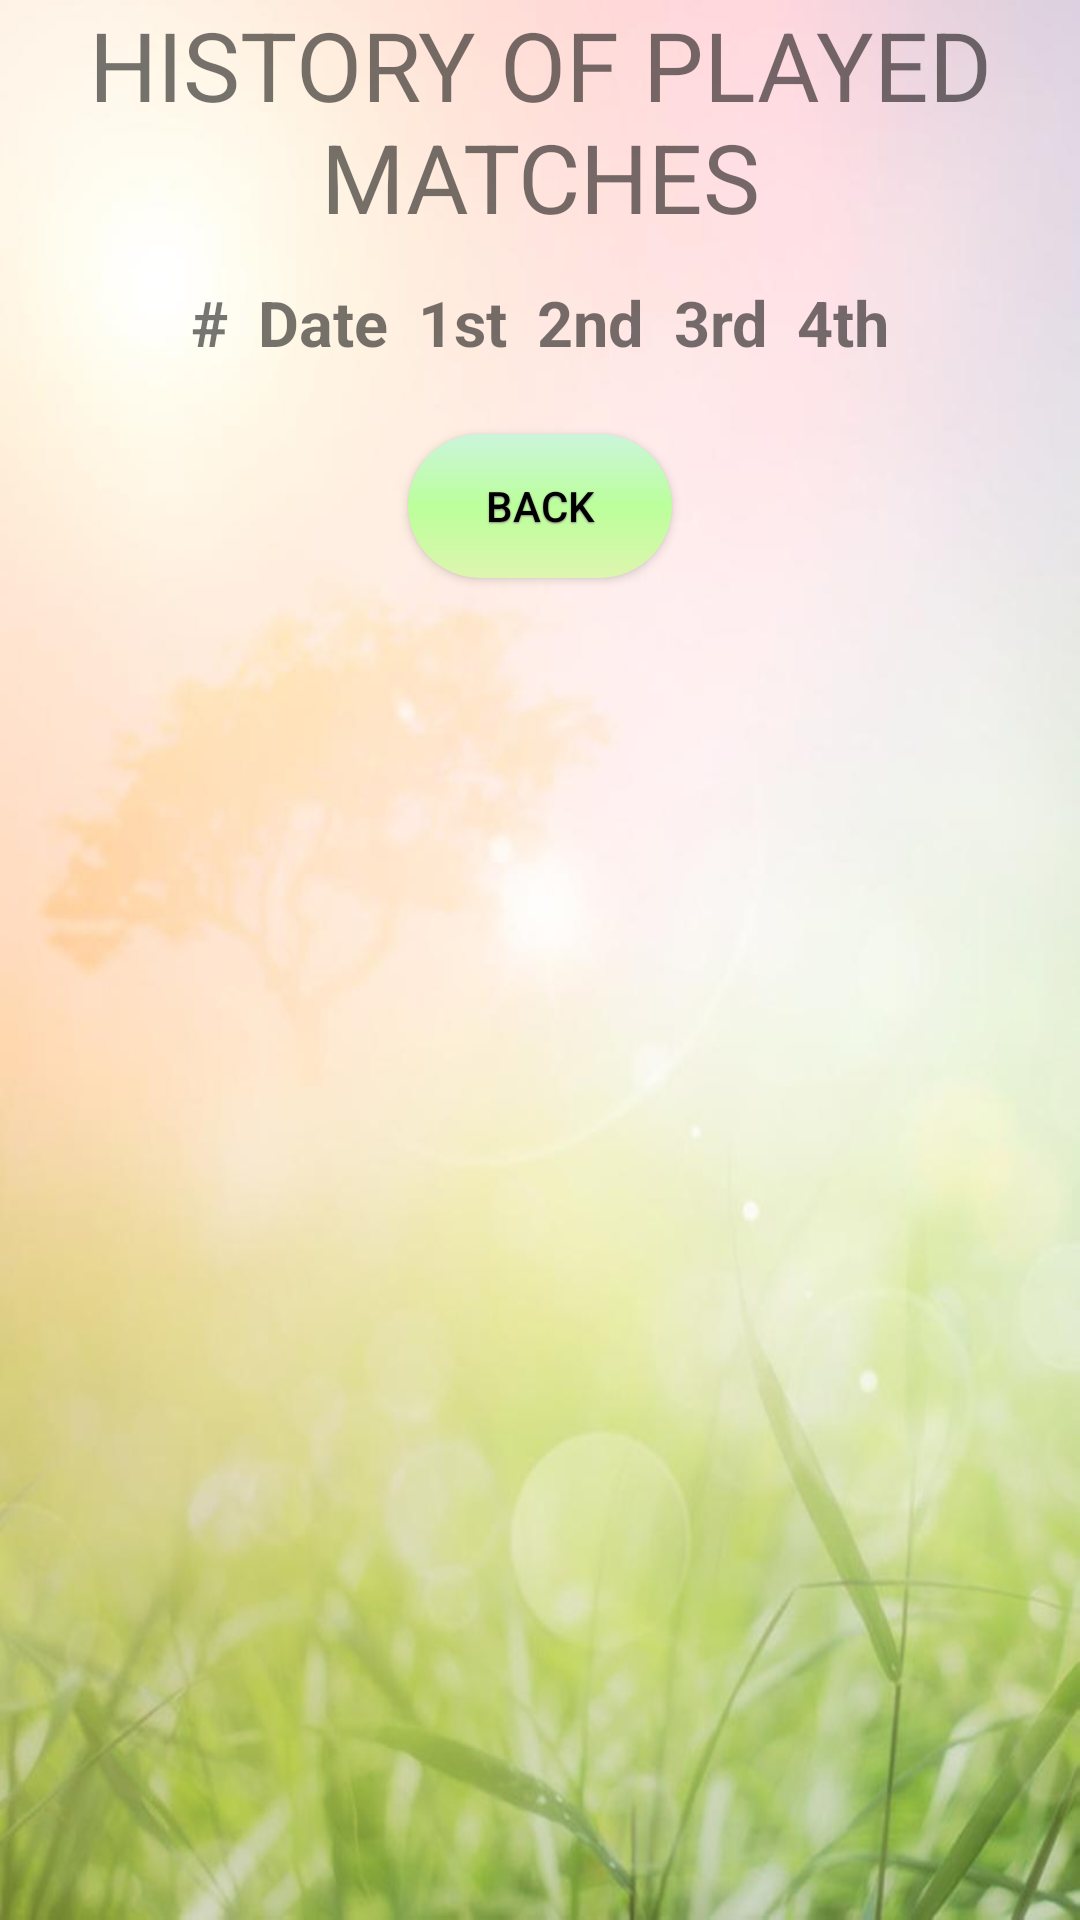

Here is an Android app screen rendered from its layout file. Give the layout XML and the strings, colors and styles it references.
<!-- AndroidManifest.xml: application theme Theme.GrassFruits -->
<!-- res/layout/activity_history.xml -->
<?xml version="1.0" encoding="utf-8"?>
<LinearLayout xmlns:android="http://schemas.android.com/apk/res/android"
    xmlns:tools="http://schemas.android.com/tools"
    android:orientation="vertical"
    android:layout_width="match_parent"
    android:layout_height="match_parent"
    style="?pageBackground"
    tools:context="ma2015.trabocchetto.activity.HistoryActivity">


    <TextView
        android:layout_width="match_parent"
        android:layout_height="wrap_content"
        android:gravity="center_horizontal"
        android:textSize="@dimen/title_very_large_size"
        android:text="@string/history_title" />

    <ScrollView
        android:layout_width="match_parent"
        android:layout_height="match_parent">

        <LinearLayout
            android:layout_width="match_parent"
            android:layout_height="wrap_content"
            android:orientation="vertical">

            <TableLayout
                android:id="@+id/tableLayoutHistoryMatches"
                android:padding="8dp"
                android:layout_width="wrap_content"
                android:layout_height="wrap_content"
                android:layout_gravity="center_horizontal">

                <TableRow>
                    <TextView
                        android:layout_width="wrap_content"
                        android:layout_height="wrap_content"
                        android:gravity="center_horizontal"
                        android:padding="@dimen/padding_history_title"
                        style="@style/text_table_heading"
                        android:text="@string/history_firstrow_num"/>
                    <TextView
                        android:layout_width="wrap_content"
                        android:layout_height="wrap_content"
                        android:gravity="center_horizontal"
                        android:padding="@dimen/padding_history_title"
                        style="@style/text_table_heading"
                        android:text="@string/history_firstrow_date"/>
                    <TextView
                        android:layout_width="wrap_content"
                        android:layout_height="wrap_content"
                        android:gravity="center_horizontal"
                        android:padding="@dimen/padding_history_title"
                        style="@style/text_table_heading"
                        android:text="@string/history_firstrow_first"/>
                    <TextView
                        android:layout_width="wrap_content"
                        android:layout_height="wrap_content"
                        android:gravity="center_horizontal"
                        android:padding="@dimen/padding_history_title"
                        style="@style/text_table_heading"
                        android:text="@string/history_firstrow_second"/>
                    <TextView
                        android:layout_width="wrap_content"
                        android:layout_height="wrap_content"
                        android:gravity="center_horizontal"
                        android:padding="@dimen/padding_history_title"
                        style="@style/text_table_heading"
                        android:text="@string/history_firstrow_third"/>
                    <TextView
                        android:layout_width="wrap_content"
                        android:layout_height="wrap_content"
                        android:gravity="center_horizontal"
                        android:padding="@dimen/padding_history_title"
                        style="@style/text_table_heading"
                        android:text="@string/history_firstrow_fourth"/>

                </TableRow>

            </TableLayout>

            <Button
                android:layout_width="wrap_content"
                android:layout_height="wrap_content"
                android:layout_marginBottom="7dp"
                android:layout_gravity="center_horizontal"
                android:text="@string/button_back"
                style="?button"
                android:onClick="backToMain"/>

        </LinearLayout>
    </ScrollView>


</LinearLayout>
<!-- resources referenced by this layout -->
<resources>
  <dimen name="padding_history_title">5dp</dimen>
  <dimen name="title_very_large_size">32sp</dimen>
  <string name="button_back">BACK</string>
  <string name="history_firstrow_date">Date</string>
  <string name="history_firstrow_first">1st</string>
  <string name="history_firstrow_fourth">4th</string>
  <string name="history_firstrow_num">#</string>
  <string name="history_firstrow_second">2nd</string>
  <string name="history_firstrow_third">3rd</string>
  <string name="history_title">HISTORY OF PLAYED MATCHES</string>
  <style name="text_table_heading">
          <item name="android:textSize">@dimen/text_table_heading_size</item>
          <item name="android:textStyle">bold</item>
      </style>
  <dimen name="text_table_heading_size">21sp</dimen>
  <style name="page_background_img_gf">
          <item name="android:background">@drawable/grass_fruits_bg</item>
      </style>
  <color name="colorPrimaryGF">#8BC34A</color>
  <color name="colorAccentGF">#c69e71</color>
  <color name="textColorPrimaryGF">#de000000</color>
  <color name="textColorSecondaryGF">#9E9E9E</color>
  <color name="textColorPrimaryInverseGF">#de343434</color>
  <color name="textColorSecondaryInverseGF">#444444</color>
  <style name="button_gf">
          <item name="android:background">@drawable/button_gf</item>
          <item name="android:layout_marginTop">@dimen/button_margin_within</item>--&gt;
  
          <item name="android:textColor">@android:color/background_dark</item>
          
          <item name="android:shadowDy">1.0</item>
          <item name="android:shadowRadius">1</item>
          <item name="android:shadowColor">#888</item>
          
  
      </style>
  <style name="radioStyle_gf">
          <item name="android:textColor">@color/textColorRadioButtonGF</item>
          <item name="android:textSize">@dimen/text_regular_size</item>
      </style>
  <style name="text_large_gf">
          <item name="android:textSize">@dimen/text_large_size</item>"
      </style>
  <!-- drawable button_gf (drawable) -->
  <?xml version="1.0" encoding="utf-8"?>
  <selector xmlns:android="http://schemas.android.com/apk/res/android">
  
      <item android:drawable="@drawable/button_gf_pressed" android:state_pressed="true"/>
      <item android:drawable="@drawable/button_gf_normal"/>
  
  </selector>
  <dimen name="button_margin_within">10dp</dimen>
  <color name="textColorRadioButtonGF">#535353</color>
  <dimen name="text_regular_size">15sp</dimen>
  <dimen name="text_large_size">18sp</dimen>
  <!-- drawable button_gf_pressed (drawable) -->
  <?xml version="1.0" encoding="utf-8"?>
  <shape xmlns:android="http://schemas.android.com/apk/res/android"
      android:shape="rectangle" >
  
      <gradient
          android:angle="270"
          android:centerColor="#5ffe8e"
          android:endColor="#93dd1c"
          android:startColor="#cfffb0" />
  
      <padding
          android:bottom="8dp"
          android:left="16dp"
          android:right="16dp"
          android:top="8dp" />
  
      <corners android:radius="48dp" />
  
  </shape>
  <!-- drawable button_gf_normal (drawable) -->
  <?xml version="1.0" encoding="utf-8"?>
  <shape xmlns:android="http://schemas.android.com/apk/res/android"
      android:shape="rectangle" >
  
  
      <gradient
          android:angle="270"
          android:centerColor="#bbff9b"
          android:endColor="#def5af"
          android:startColor="#cbf5db" />
  
      <padding
          android:bottom="8dp"
          android:left="8dp"
          android:right="8dp"
          android:top="8dp" />
  
      <corners android:radius="48dp" />
  
  
  
  
  </shape>
</resources>
